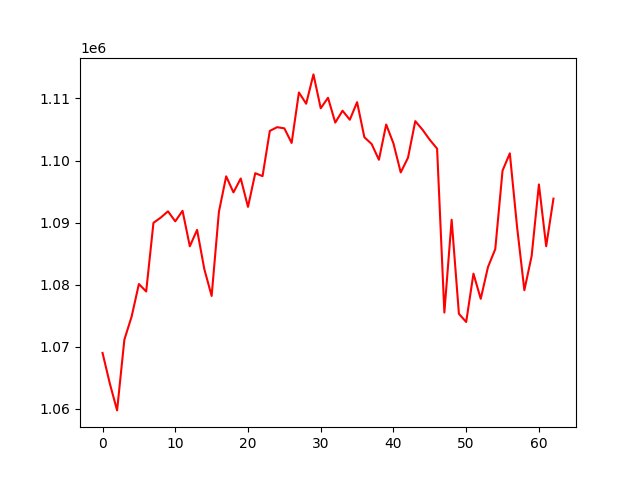

Source data for this figure (header and first rows):
, 0
0, 1068992
1, 1064061
2, 1059731
3, 1071128
4, 1074861
5, 1080100
6, 1078889
7, 1089958
8, 1090801
9, 1091809
10, 1090198
11, 1091901
12, 1086179
13, 1088820
14, 1082470
15, 1078174
16, 1091735
17, 1097452
18, 1094859
19, 1097105
20, 1092527
21, 1097959
22, 1097479
23, 1104771
24, 1105371
25, 1105182
26, 1102831
27, 1110963
28, 1109154
29, 1113877
30, 1108417
31, 1110112
32, 1106109
33, 1108026
34, 1106573
35, 1109402
36, 1103757
37, 1102657
38, 1100121
39, 1105804
40, 1102753
41, 1098081
42, 1100448
43, 1106345
44, 1104959
45, 1103329
46, 1101915
47, 1075504
48, 1090458
49, 1075296
50, 1073978
51, 1081771
52, 1077712
53, 1082843
54, 1085725
55, 1098374
56, 1101157
57, 1089271
58, 1079100
59, 1084610
... 3 more rows
